Run: headless pygame with SDL's dummy video driver; simulated clock (each Clock.tick advances the game by its frame time, no real sleeping); random seed 0; keys injected as events and as key.get_pressed() state; no mouse input.
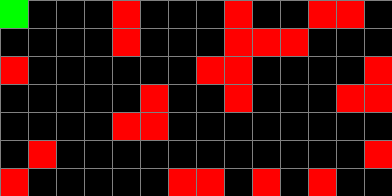
Frame 1 of 4 · flips 1–60 · no input
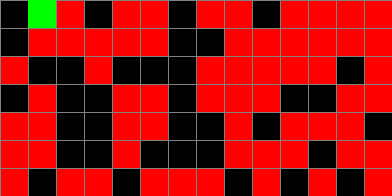
Frame 2 of 4 · flips 61–180 · tapped SPACE, RETURN · held RIGHT (→), D
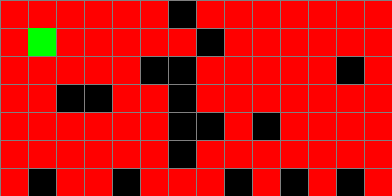
Frame 3 of 4 · flips 181–300 · held DOWN (↓), S
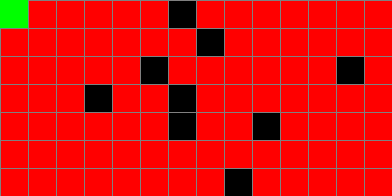
Frame 4 of 4 · flips 301–420 · held LEFT (←), A, UP (↑), W

The pygame program that drew these frames:

import pygame
import random
import time

WIN_HEIGHT = 196
WIN_WIDTH = 392
ROWS = 7
COLUMNS = 14

WHITE = (255, 255, 255)
GREY = (128, 128, 128)
BLACK = (0, 0, 0)

AGENT = (0, 255, 0)
OBJECTIVE = (255, 0, 0)


class Spot():
    def __init__(self, row, column, width, total_rows):
        self.row = row
        self.column = column
        self.x = width * row
        self.y = width * column
        self.state = False
        self.spot_width = width
        self.total_rows = total_rows
        self.color = self.get_color()
    
    def get_color(self):
        if self.state:
            color = OBJECTIVE
        else:
            color = BLACK
        return color

    def get_pos(self):
        return (self.row, self.column)
        
    def draw(self, win):
        pygame.draw.rect(win, self.get_color(), (self.x/2, self.y/2, self.spot_width/2, self.spot_width/2))
    
class Agent():
    def __init__(self, column, row, width):
        self.row = row
        self.column = column
        self.agent_width = width
        self.color = AGENT
    def get_coordinates(self):
        x = self.agent_width * self.row
        y = self.agent_width * self.column
        return x, y

    def get_pos(self):
        return (self.row, self.column)
        
    def draw(self, win):
        pygame.draw.rect(win, self.color, (self.get_coordinates()[0], self.get_coordinates()[1], self.agent_width, self.agent_width))
    

def make_grid(rows, columns, width):
    grid = []
    gap = width // rows
    for i in range(columns):
        grid.append([])
        for j in range(rows):
            spot = Spot(i, j, gap, rows)
            grid[i].append(spot)

    return grid

def draw_grid(win, rows, columns, width, height):
    r_gap =  height // rows
    c_gap = width // columns
    for i in range(rows):
        pygame.draw.line(win, GREY, (0, i * r_gap), (width, i * r_gap))
        for j in range(columns):
            pygame.draw.line(win, GREY, (j* c_gap, 0), (j * c_gap, height))

def draw(win, grid, rows, columns, width, height):
    win.fill(WHITE)
    for row in grid:
        for spot in row:
            spot.draw(win)

    draw_grid(win, rows, columns, width, height)
    pygame.display.update()
    return grid

#to create a function that randomly assign states to different spot objects in the grid
def random_spot_chooser(grid):
    x = random.randint(0, len(grid)-1)
    y = random.randint(0, len(grid[x])-1)

    return x, y
    
def main():
    global SCREEN, CLOCK
    pygame.init()
    fps=30
    fpsclock=pygame.time.Clock()
    SCREEN = pygame.display.set_mode((WIN_WIDTH, WIN_HEIGHT))
    grid = make_grid(ROWS, COLUMNS, WIN_WIDTH)
    agent = Agent(0, 0, 28)
    while True:
        x, y =random_spot_chooser(grid)
        grid[x][y].state = True
        time.sleep(1) #sleep function (delays movement of agent) -- Agent should be independent of this
        grid = draw(SCREEN, grid, ROWS, COLUMNS, WIN_WIDTH, WIN_HEIGHT)
        agent.draw(SCREEN)
        for event in pygame.event.get():
            if event.type == pygame.QUIT:
                pygame.quit()
                quit()
            
            if event.type == pygame.KEYDOWN:
                if event.key == pygame.K_a:
                    if agent.get_pos()[0] != 0:
                        agent.row = agent.row - 1
                if event.key == pygame.K_w:
                    if agent.get_pos()[1] != 0:
                        agent.column = agent.column -1
                if event.key == pygame.K_s:
                    if agent.get_pos()[1] != 6:
                        agent.column = agent.column + 1
                if event.key == pygame.K_d:
                    if agent.get_pos()[0] != 13:
                        agent.row = agent.row + 1

        pygame.display.update()
        fpsclock.tick(fps)

main()
